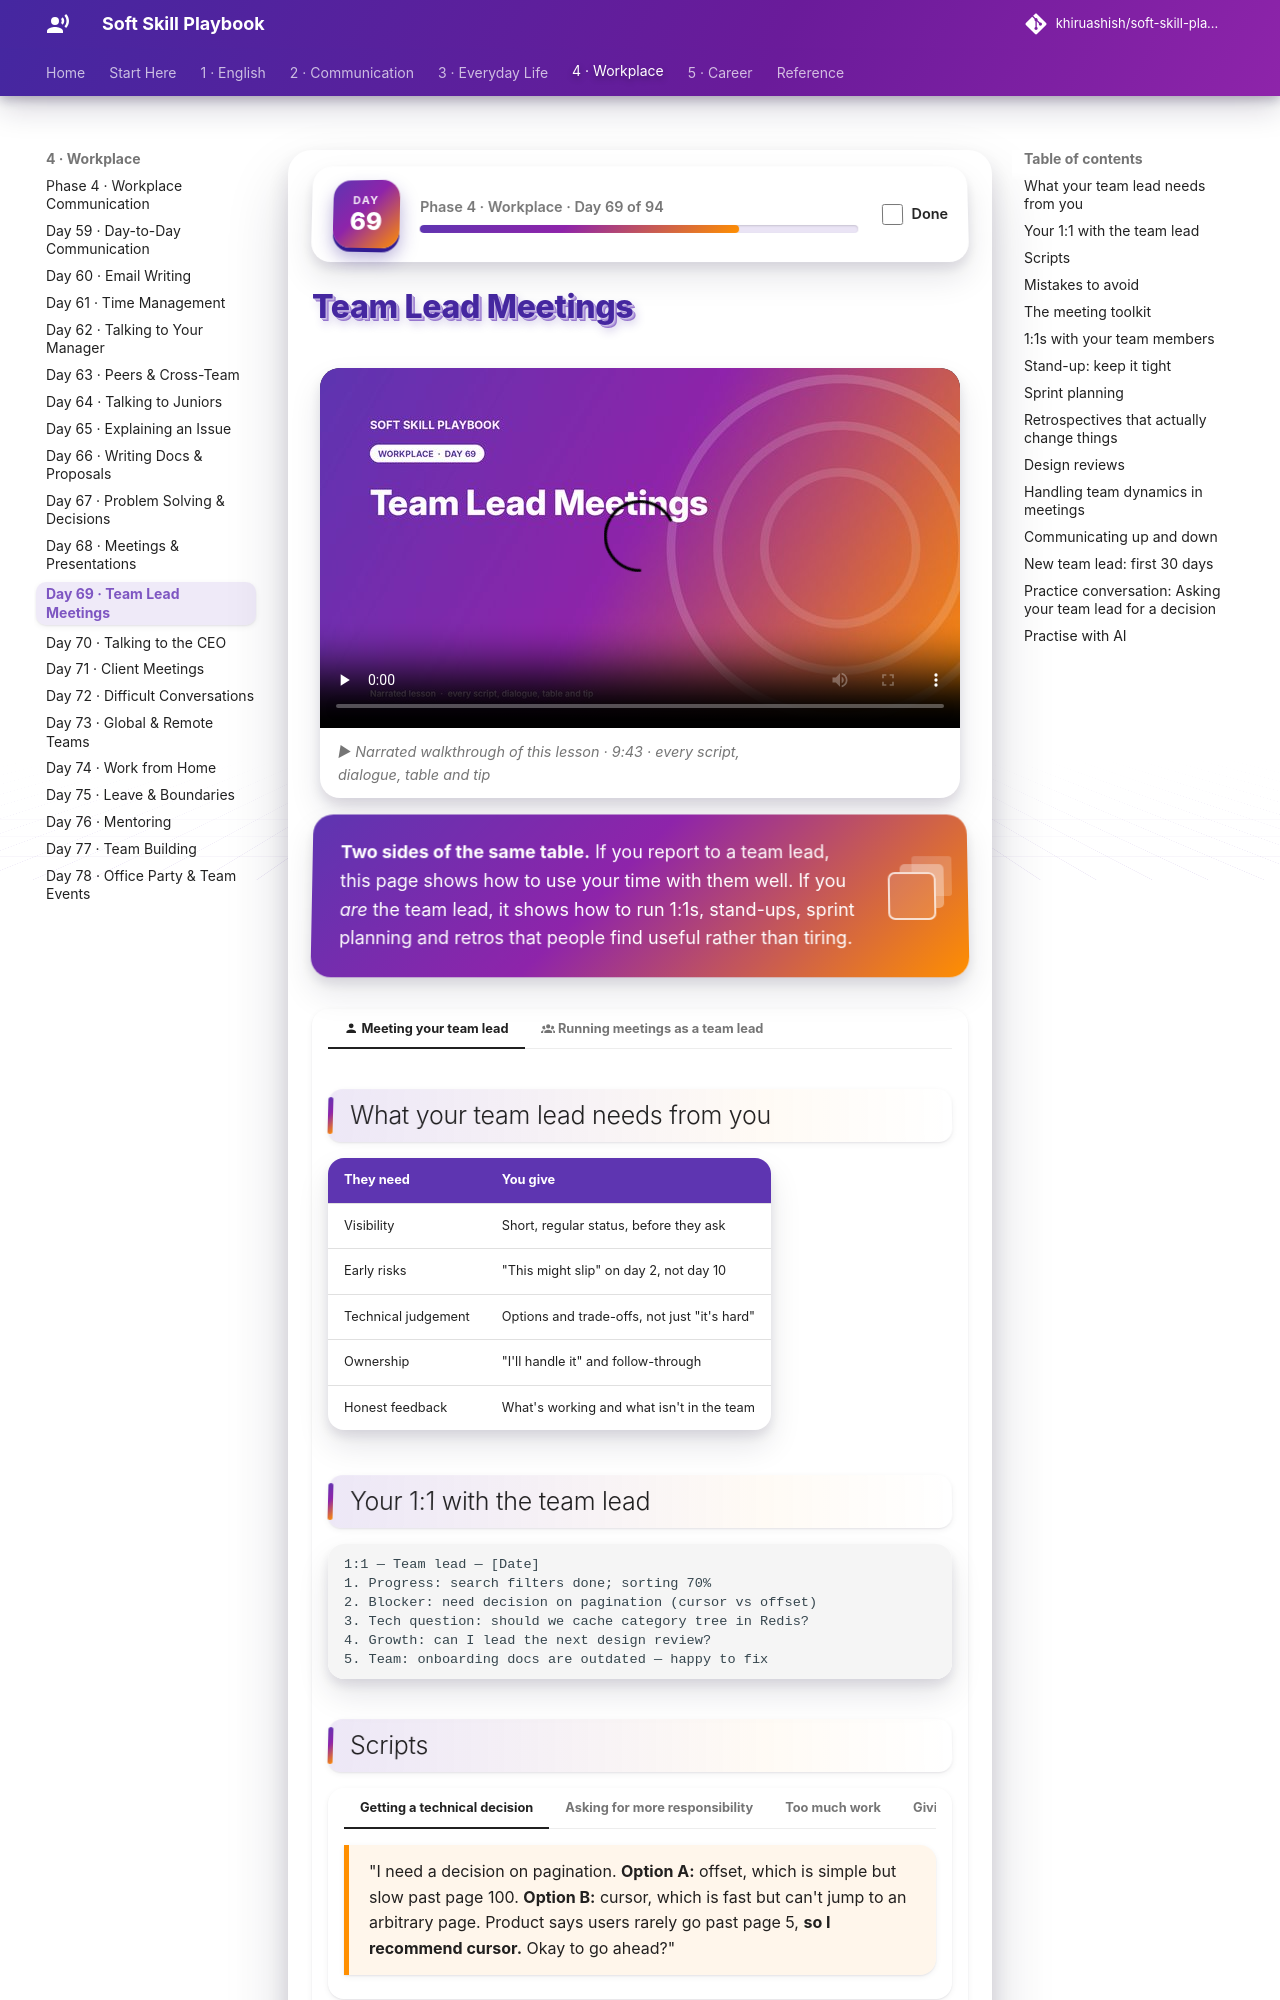

repository: khiruashish/soft-skill-playbook · page: workplace/team-lead-meetings/index.html · generator: mkdocs

# Team Lead Meetings

<div class="ssp-banner" markdown>
**Two sides of the same table.** If you report to a team lead, this page shows how to use your time
with them well. If you *are* the team lead, it shows how to run 1:1s, stand-ups, sprint planning and
retros that people find useful rather than tiring.
</div>

=== ":material-account: Meeting your team lead"

    ## What your team lead needs from you

    | They need | You give |
    |---|---|
    | Visibility | Short, regular status, before they ask |
    | Early risks | "This might slip" on day 2, not day 10 |
    | Technical judgement | Options and trade-offs, not just "it's hard" |
    | Ownership | "I'll handle it" and follow-through |
    | Honest feedback | What's working and what isn't in the team |

    ## Your 1:1 with the team lead

    ```text
    1:1 — Team lead — [Date]
    1. Progress: search filters done; sorting 70%
    2. Blocker: need decision on pagination (cursor vs offset)
    3. Tech question: should we cache category tree in Redis?
    4. Growth: can I lead the next design review?
    5. Team: onboarding docs are outdated — happy to fix
    ```

    ## Scripts

    === "Getting a technical decision"

        <div class="ssp-say" markdown>
        "I need a decision on pagination. **Option A:** offset, which is simple but slow past page
        100. **Option B:** cursor, which is fast but can't jump to an arbitrary page. Product says
        users rarely go past page 5, **so I recommend cursor.** Okay to go ahead?"
        </div>

    === "Asking for more responsibility"

        <div class="ssp-say" markdown>
        "I'd like to grow toward a senior role. **Could I own the delivery-slot service end to end**,
        from design to on-call? I'd check in with you on the design before building."
        </div>

    === "Too much work"

        <div class="ssp-say" markdown>
        "I have the search work, two production bugs and the interview loop this week. **I can't do
        all of it well.** Which should I drop or push to next week?"
        </div>

    === "Giving feedback to your lead"

        <div class="ssp-say" markdown>
        "Can I share some feedback? **When requirements change mid-sprint, it'd help to know the
        reason.** Last week the team rewrote the cart API twice without context, and people felt
        frustrated. A quick note on the 'why' would make a big difference."
        </div>

    === "Concern about a teammate"

        <div class="ssp-say" markdown>
        "I want to raise something carefully. **I've noticed the integration tests have been skipped
        on the last few PRs**, and it caused yesterday's staging break. I've mentioned it to Arun
        directly. Could we talk about a team-wide rule so it doesn't feel personal?"
        </div>

        Talk to the person first. Escalate the **pattern**, not the person.

    ## Mistakes to avoid

    - ❌ Showing up to the 1:1 with nothing to discuss
    - ❌ Bringing problems without any proposed solution
    - ❌ Agreeing in the meeting and complaining after it
    - ❌ Using the 1:1 only for status (that's what stand-up is for)

=== ":material-account-group: Running meetings as a team lead"

    ## The meeting toolkit

    | Meeting | Frequency | Length | Goal |
    |---|---|---|---|
    | Daily stand-up | Daily | 15 min | Sync & unblock |
    | 1:1 | Weekly / bi-weekly | 30 min | Trust, growth, early warnings |
    | Sprint planning | Every sprint | 60–90 min | Commit to realistic scope |
    | Backlog refinement | Weekly | 45 min | Clarify & estimate upcoming work |
    | Retrospective | Every sprint | 45–60 min | Improve how we work |
    | Tech / design review | As needed | 45 min | Make good technical decisions together |

    ## 1:1s with your team members

    **Their meeting, not yours.** Let them set most of the agenda; you listen 70% of the time.

    **Great 1:1 questions:**

    - "What's on your mind this week?"
    - "What's **blocking you** or slowing you down?"
    - "What's **one thing** I could do to make your work easier?"
    - "What are you **enjoying** most right now? Least?"
    - "Where do you want to be in **a year**? What could get you there?"
    - "Is there anything in the team that **bothers you** that I might not see?"

    !!! tip "Never cancel 1:1s"
        Reschedule if you must. Cancelling repeatedly tells people they're not a priority.

    ## Stand-up: keep it tight

    <div class="ssp-say" markdown>
    "Morning, everyone! Same format: **done, doing, blockers.** Let's keep detailed discussions for
    after. Kavya, want to start?"
    </div>

    Redirect long discussions: *"Great point. Ravi and Meena, can you two take that right after?"*

    ## Sprint planning
